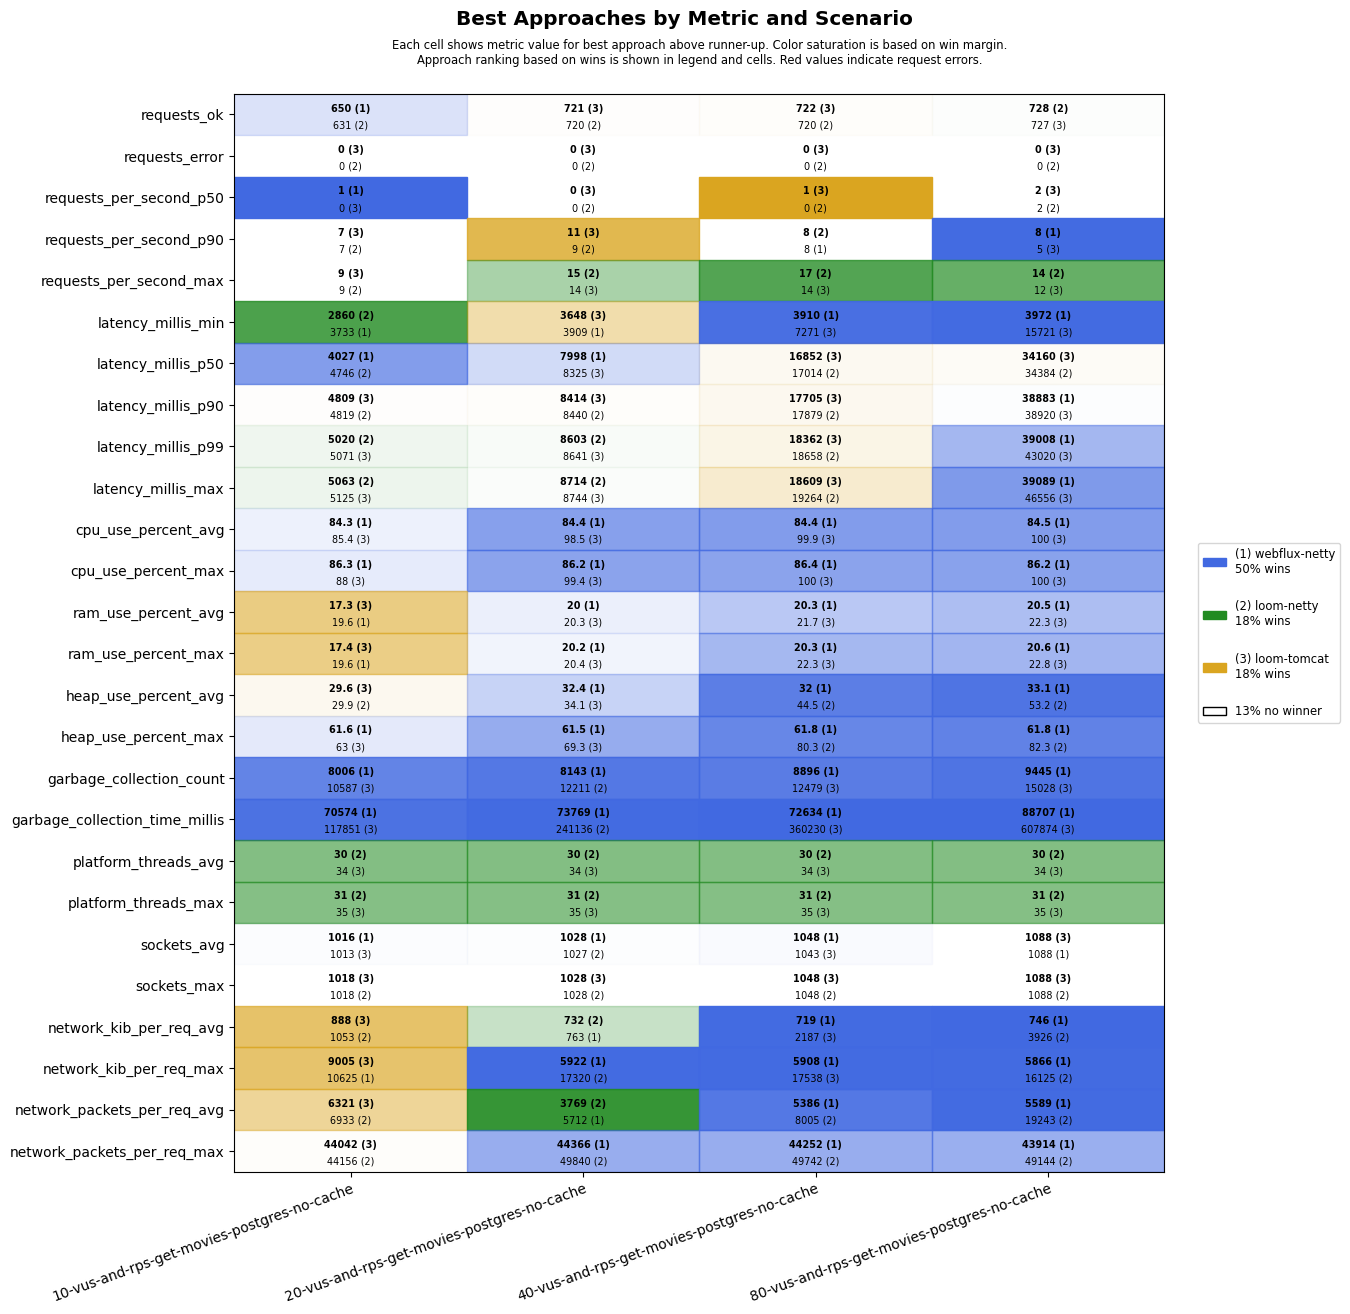

The data file committed next to this chart (first rows):
scenario, approach, requests_ok, requests_error, requests_per_second_p50, requests_per_second_p90, requests_per_second_max, latency_millis_min, latency_millis_p50, latency_millis_p90, latency_millis_p99, latency_millis_max, cpu_use_percent_avg, cpu_use_percent_max, ram_use_percent_avg, ram_use_percent_max, heap_use_percent_avg, heap_use_percent_max, garbage_collection_count, garbage_collection_time_millis, platform_threads_avg, platform_threads_max, sockets_avg, sockets_max
10-vus-and-rps-get-movies-postgres-no-ca…, loom-tomcat, 630, 0, 0, 7, 9, 4538, 4757, 4809, 5071, 5125, 85.4, 88.0, 17.3, 17.4, 29.6, 63.0, 10587, 117851, 34, 35, 1013, 1018
10-vus-and-rps-get-movies-postgres-no-ca…, loom-netty, 631, 0, 0, 7, 9, 2860, 4746, 4819, 5020, 5063, 85.6, 88.0, 19.7, 19.8, 29.9, 63.5, 10969, 119226, 30, 31, 1013, 1018
10-vus-and-rps-get-movies-postgres-no-ca…, webflux-netty, 650, 0, 1, 6, 7, 3733, 4027, 6613, 6841, 6901, 84.3, 86.3, 19.6, 19.6, 32.9, 61.6, 8006, 70574, 36, 37, 1016, 1018
20-vus-and-rps-get-movies-postgres-no-ca…, loom-tomcat, 721, 0, 0, 11, 14, 3648, 8325, 8414, 8641, 8744, 98.5, 99.4, 20.3, 20.4, 34.1, 69.3, 12284, 246422, 34, 35, 1026, 1028
20-vus-and-rps-get-movies-postgres-no-ca…, loom-netty, 720, 0, 0, 9, 15, 7362, 8355, 8440, 8603, 8714, 98.8, 99.4, 20.5, 20.6, 35.1, 71.4, 12211, 241136, 30, 31, 1027, 1028
20-vus-and-rps-get-movies-postgres-no-ca…, webflux-netty, 652, 0, 0, 8, 8, 3909, 7998, 11058, 11188, 11328, 84.4, 86.2, 20.0, 20.2, 32.4, 61.5, 8143, 73769, 36, 37, 1028, 1028
40-vus-and-rps-get-movies-postgres-no-ca…, loom-tomcat, 722, 0, 1, 7, 14, 7271, 16852, 17705, 18362, 18609, 99.9, 100, 21.7, 22.3, 46.6, 80.7, 12479, 360230, 34, 35, 1043, 1048
40-vus-and-rps-get-movies-postgres-no-ca…, loom-netty, 720, 0, 0, 8, 17, 11695, 17014, 17879, 18658, 19264, 99.9, 100, 22.1, 22.6, 44.5, 80.3, 14474, 456337, 30, 31, 1042, 1048
40-vus-and-rps-get-movies-postgres-no-ca…, webflux-netty, 664, 0, 0, 8, 8, 3910, 19100, 19262, 19447, 19486, 84.4, 86.4, 20.3, 20.3, 32.0, 61.8, 8896, 72634, 37, 37, 1048, 1048
80-vus-and-rps-get-movies-postgres-no-ca…, loom-tomcat, 727, 0, 2, 5, 12, 15721, 34160, 38920, 43020, 46556, 100.0, 100, 22.3, 22.8, 57.0, 82.8, 15028, 607874, 34, 35, 1088, 1088
80-vus-and-rps-get-movies-postgres-no-ca…, loom-netty, 728, 0, 2, 5, 14, 17565, 34384, 39289, 43444, 46698, 100.0, 100, 22.6, 22.9, 53.2, 82.3, 16941, 640133, 30, 31, 1087, 1088
80-vus-and-rps-get-movies-postgres-no-ca…, webflux-netty, 680, 0, 0, 8, 8, 3972, 38567, 38883, 39008, 39089, 84.5, 86.2, 20.5, 20.6, 33.1, 61.8, 9445, 88707, 36, 36, 1088, 1088
